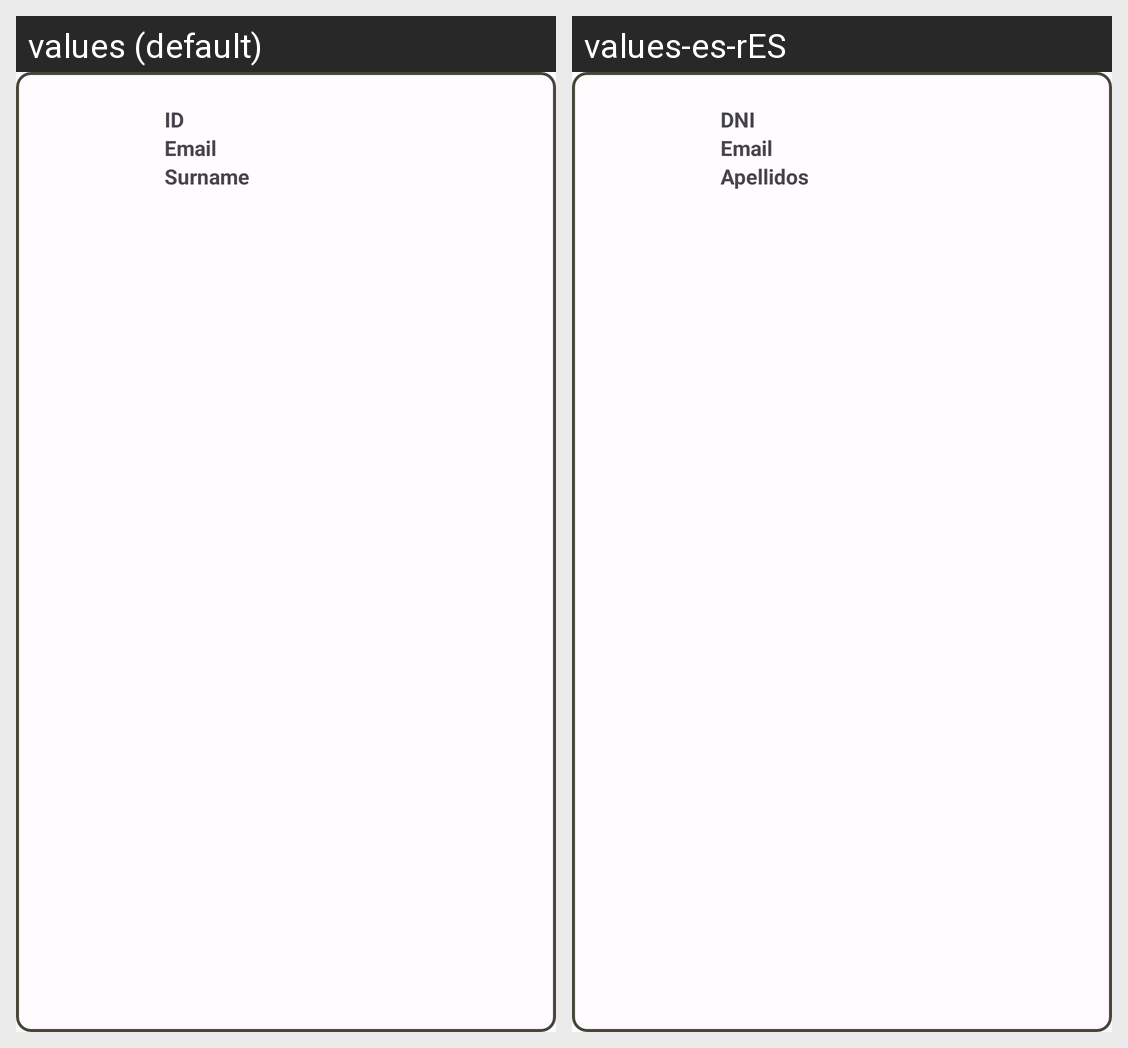

The Android screen above is rendered under two locales of the same app. Produce the string resources it draws, with the default and per-locale values.
Android screen res/layout/employee_card.xml rendered under 2 locales, left to right: values (default), values-es-rES. Device: Nexus 5 (rendered at 1080×1920; each locale shown at half size, 540×960, under a caption strip naming it); theme Theme.Vehiclegest.
Strings drawn on this screen, with the default value and each locale's value (text and hints the layout hard-codes, and strings that could not be matched under every locale, appear in the picture but are not listed):

DNI
  values: ID
  values-es-rES: DNI

email
  values: Email
  values-es-rES: Email

surname
  values: Surname
  values-es-rES: Apellidos
